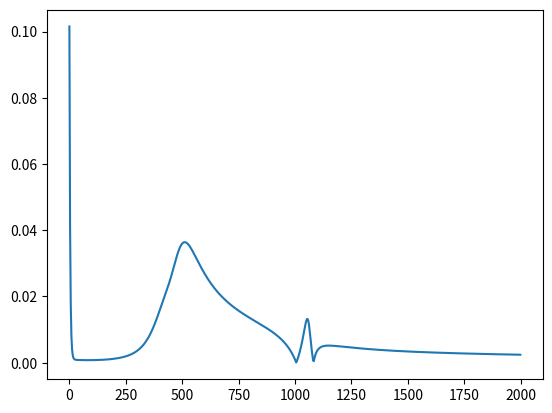

Write Python code to recreate this figure.
import numpy as np
from matplotlib import pyplot as plt

###test data####
trainFeatures1 = np.array( [[0,0,1],
                                       [0,1,1],
                                       [1,0,1],
                                       [1,1,1],
                                       [0,0,0]] )

trainLabels1 = np.array([[0,1,1,0,0]]).T
### end of test data###


##Example network with 3 layers, the first having 6 neurons, second having 2, third having 3:
layersAndWeights = np.array([[6],[2],[3]])

##neurons and weights form: [[x],[y],[z]],
##where dimesions of array show how many layers and value in each
##shows the weights per layer
##One can have as many layers as one desires, e.g. [[x]] for one layer, or [[],[],[],[],[],[],[],........[]] 


##defining the class
class ANN():

##one can specify the following variables when creating the network:
    def __init__(self, trainFeatures, trainLabels, dimensions, activation, iterations):

        self.trainFeatures = trainFeatures
        self.trainLabels = trainLabels
        self.dimensions = dimensions
        self.activation = activation
        self.iterations = int(iterations)


    def initialiseWeights(self):
        np.random.seed(1)
        
        self.weights = []

        #creating the first weight
        trainFeatColumns = int(self.trainFeatures.shape[1])
        firstLayerSynapses = int(self.dimensions[0])
        
        self.weights.append(2*np.random.random((trainFeatColumns,firstLayerSynapses)) - 1)

        #creating middle weights

        for count,synapses in enumerate(self.dimensions):
            if count < len(self.dimensions) - 1:
                x = int(self.dimensions[count])
                y = int(self.dimensions[count+1])
                self.weights.append(2*np.random.random((x,y)) - 1)
            else:
                break

        #creating the last neuron to output(s) weight(s)
        trainLabelColumns = int(self.trainLabels.shape[1])
        lastWeight = self.weights[len(self.weights)-1].shape
        self.weights.append(2*np.random.random((lastWeight[1],trainLabelColumns)) - 1)


    def activationFunc(self, func, x, deriv=False):
        if func == "tanh":
            if deriv == True:
                return 1/np.cosh(x**2)
            return np.tanh(x)
            
        elif func== "sigmoid":
            if deriv == True:
                return np.exp(-x)/((1+np.exp(-x))**2)
            return 1/(1+np.exp(-x))
        else:
            print("mistyped or unknown activation function. try 'sigmoid' or 'tanh'")
                

    def forwardProp(self):
        X = self.trainFeatures
        self.zn = [X]
        self.an = [X]

        for count,weigh in enumerate(self.weights):
            dotProd = np.dot(self.zn[count], self.weights[count])
            self.zn.append(self.activationFunc(self.activation, dotProd))
            self.an.append(dotProd)
            
        
    def getError(self):
        return self.trainLabels - self.zn[len(self.zn) - 1]
        
    def backProp(self):
        error = self.getError()
        
        self.deltas = []
        self.pdifferentials = []
        
        #finding partial differential of error with respect to the last weight(s)
        deltan = np.multiply(-(error), self.activationFunc(self.activation, self.an[len(self.an) - 1], True))
        dEdwn = np.dot(self.zn[len(self.zn) - 2].T, deltan)
        self.deltas.append(deltan)
        self.pdifferentials.append(dEdwn)
        
        #finding the partial differential of error with respect to the remenaining weight(s)
        for count, idk in enumerate(self.zn):
            if count < len(self.zn)-2:
                self.deltas.append(np.dot(self.deltas[count], self.weights[len(self.weights) - (count+1)].T)*self.activationFunc(self.activation, self.an[len(self.an) - (count+2)] , True))
                self.pdifferentials.append( np.dot( self.zn[len(self.zn) - (count+3)].T, self.deltas[count+1]))
            else:
                break
          
    def updateWeights(self):

        for count, (diff, weigh) in enumerate(zip(self.pdifferentials, self.weights)):
            self.weights[count] -= self.pdifferentials[len(self.pdifferentials)-(count+1)] 


    def run(self, printError=False, costGraph=False):

        self.averageCost = []
        self.interval = []

        self.initialiseWeights()
        
        for iter in range(self.iterations):
            self.forwardProp()
            self.getError()
            self.backProp()
            self.updateWeights()
            if costGraph==True:
                if iter % 3 == 0:
                    self.averageCost.append(abs(np.mean(self.getError())))
                    self.interval.append(iter)
           
        if printError == True:
          print(self.getError())

        if costGraph==True:           
            plt.plot(neuralNet1.interval, neuralNet1.averageCost)
            plt.show()


if __name__ == "__main__":
    neuralNet1 = ANN(trainFeatures=trainFeatures1, trainLabels=trainLabels1, dimensions=layersAndWeights, activation="sigmoid", iterations=2000)
    neuralNet1.run(printError=True,costGraph=True)



